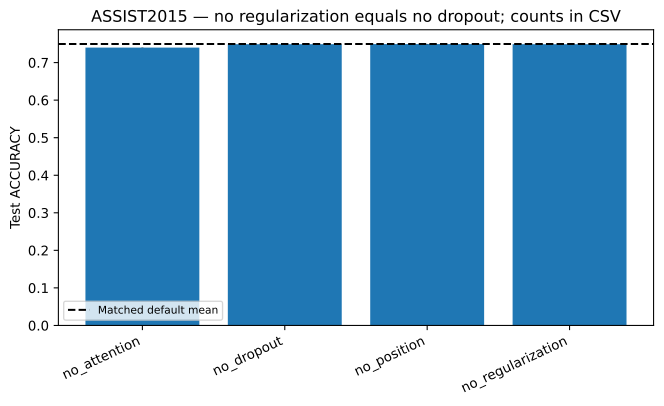

The table this chart was drawn from, first rows:
variant, mean, std, relative_change_mean, count
no_attention, 0.74, 0.0003071, -0.01277, 5
no_dropout, 0.7491, 0.0009054, -0.0006097, 5
no_position, 0.7493, 0.0004909, -0.0003328, 5
no_regularization, 0.7491, 0.0009054, -0.0006097, 5
